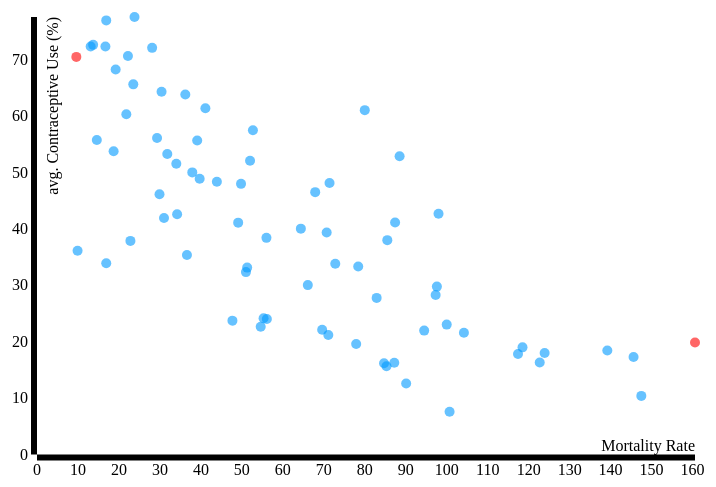
D3 v3 page, settled after 360 driven frames (6 s of simulated time); the page loaded 1 data file(s).


// ── scatter.js
var margin = {
    top: 50,
    right: 10,
    bottom: 50,
    left: 50
};

var height = $(window).height() * .7;
var width = $(window).width() * .75;
console.log("width = " + width);

var dotRadius = 5;

var xScale = d3.scale.linear()
    .range([margin.left, width - margin.left - margin.right]); //--- range is what we are mapping TO, so we want it to be the chart area


var yScale = d3.scale.linear()
    .range([height - margin.bottom, margin.top]); //--- range is what we are mapping TO, so we want it to be the chart area


var xAxis = d3.svg.axis()
    .scale(xScale)
    .orient("bottom")
    .ticks(15);

var yAxis = d3.svg.axis()
    .scale(yScale)
    .orient("left");

var svg = d3.select("body")
    .append("svg")
    .attr("width", width)
    .attr("height", height);

var tooltip = d3.select("body")
      	.append("div")
      	.attr("class", "tooltip");

d3.csv("contraceptive-mortality-select-countries-chart.csv", function (data) {

    xScale.domain([0, d3.max(data, function (d) {
        return +d.U5MR;
    })]);

    yScale.domain([0, d3.max(data, function (d) {
        return +d.Average;
    })]);

    var circles = svg.selectAll("circle")
        .data(data)
        .enter()
        .append("circle");

    circles.attr("class", "dots");
    // class to the circles - ".dots".

    circles.attr("cx", function (d) {
            return xScale(+d.U5MR);
        })
        .attr("cy", function (d) {
            return yScale(+d.Average);
        })
        .attr("r", dotRadius) // you might want to increase your dotRadius
        .attr("fill", function(d) {
        if (d.Country === "Sierra Leone" || d.Country === "Costa Rica") {
         return "#FF0000"
        } else {
        return "#0099FF"}
    })
    .attr("opacity", ".6")
    
    circles
    .on("mouseover", mouseoverFunc)
      		.on("mousemove", mousemoveFunc) 
      		.on("mouseout", mouseoutFunc); 
    
    
    // fix these translates so they use your margin and height width as needed
    svg.append("g")
        .attr("class", "x axis")
        .attr("transform", "translate(0," + (height - margin.bottom) + ")")
        .call(xAxis)
    .append("text")
    .attr("x", width - margin.right - margin.left)
    .attr("y", -20)
    .attr("dy", "1em")
    .style("text-anchor", "end")
    .attr("class", "label")
    .text("Mortality Rate");

    svg.append("g")
        .attr("class", "y axis")
        .attr("transform", "translate(" + (margin.left) + ",0)")
        .call(yAxis)
    .append("text")
    .attr("transform", "rotate(-90)")
    .attr("x", -50)
    .attr("y", 5)
    .attr("dy", "1em")
    .style("text-anchor", "end")
    .attr("class", "label")
    .text("avg. Contraceptive Use (%)");
    
    function mouseoverFunc(d) {
		console.log(d);
		return tooltip
			.style("display", null) // this removes the display none setting from it
			.html("<p class='sans'><span class='tooltipHeader'>" + d.Country + "</span><br>Avg. Contraceptive Use: " + d3.format(".2f")(d.Average) + "%" + "<br>Under-5 Mortality Rate: " + d.U5MR + "</p>");
		}

	function mousemoveFunc(d) {
		console.log("events", window.event, d3.event);
		return tooltip
			.style("top", (d3.event.pageY - 5) + "px" )
			.style("left", (d3.event.pageX + 15) + "px");
	}

	function mouseoutFunc(d) {
    return tooltip.style("display", "none");  // this sets it to invisible!
  }


});

### data: contraceptive-mortality-select-countries-chart.csv
Country, None, Primary, Secondary or higher, Average, U5MR
Afghanistan, 19.9, 27.2, 37.7, 28.27, 97.3
Azerbaijan, 51.4, 25, 51.4, 42.6, 34.2
Bangladesh, 61.4, 62.4, 60.3, 61.37, 41.1
Benin, 11.2, 14.9, 20.9, 15.67, 85.3
Bhutan, 67.5, 66.2, 57.7, 63.8, 36.2
Bolivia, 42, 56.1, 68.9, 55.67, 39.1
Brazil, 64.1, 71.9, 81.8, 72.6, 13.7
Burkina-Faso, 11.8, 27, 50.5, 29.77, 97.6
Burundi, 17.5, 24.7, 41.1, 27.77, 82.9
Cambodia, 42.5, 50.2, 57.3, 50, 37.9
Cameroon, 4.1, 21.6, 40.2, 21.97, 94.5
Central African Republic, 7.1, 15.4, 32.8, 18.43, 139.2
Chad, 1.1, 5, 25.1, 10.4, 147.5
Colombia, 71.8, 80.3, 78.7, 76.93, 16.9
Comoros, 12.9, 19.1, 26.8, 19.6, 77.9
Congo Democratic Republic, 11.1, 15.7, 30.2, 19, 118.5
Congo Republic, 33.6, 43.1, 46.6, 41.1, 49.1
Costa Rica, 58.5, 76.2, 76.7, 70.47, 9.6
Côte-d’Ivoire, 13, 25.8, 30.3, 23.03, 100
Djibouti, 12.6, 20.8, 33, 22.13, 69.6
Dominican Republic, 69.8, 75.2, 71.2, 72.07, 28.1
Egypt, 57.7, 61.8, 61.4, 60.3, 21.8
Ethiopia, 22.2, 35.7, 62.2, 40.03, 64.4
Gabon, 14, 21.8, 36.3, 24.03, 56.1
Ghana, 26.1, 34.3, 39.6, 33.33, 78.4
Guatemala, 19.4, 38.4, 68, 41.93, 31
Guinea, 4.7, 7.6, 10.5, 7.6, 100.7
Guinea-Bissau, 6.2, 17.2, 30.6, 18, 123.9
Guyana, 21.9, 40.4, 43.8, 35.37, 36.6
Haiti, 29.7, 34.5, 37.2, 33.8, 72.8
Honduras, 64.2, 73.2, 74.5, 70.63, 22.2
India, 52.1, 60.1, 60.2, 57.47, 52.7
Indonesia, 43.4, 61.8, 63.1, 56.1, 29.3
Iraq, 46.1, 51.3, 57.2, 51.53, 34
Jordan, 45.6, 53.4, 62.2, 53.73, 18.7
Kenya, 14.1, 44.2, 59.8, 39.37, 70.7
Lao PDR, 38, 54.3, 52.1, 48.13, 71.4
Lesotho, 32.1, 40.2, 55.7, 42.67, 98
Liberia, 15.3, 19.7, 28.6, 21.2, 71.1
Madagascar, 20.5, 38.9, 55.8, 38.4, 56
Malawi, 40.3, 46, 53.2, 46.5, 67.9
Maldives, 43.6, 36.9, 27.9, 36.13, 9.9
Mali, 8.1, 13.4, 27.5, 16.33, 122.7
Mauritania, 4.4, 11.5, 21.9, 12.6, 90.1
Mongolia, 47, 57.8, 55, 53.27, 31.8
Morocco, 61.2, 62.9, 68.8, 64.3, 30.4
Mozambique, 5.5, 11.6, 31.7, 16.27, 87.2
Namibia, 33.7, 46.1, 64.1, 47.97, 49.8
Nepal, 52.8, 47, 46.8, 48.87, 39.7
Nicaragua, 52.1, 71.7, 73, 65.6, 23.5
Niger, 12, 20.5, 32.3, 21.6, 104.2
Nigeria, 2.7, 19.9, 30.9, 17.83, 117.4
Pakistan, 30.2, 40.8, 43, 38, 85.5
Peru, 65.6, 75.1, 76.2, 72.3, 16.7
Philippines, 29.3, 52.9, 56.2, 46.13, 29.9
Rwanda, 43.3, 52.6, 60.3, 52.07, 52
Sao Tome and Principe, 18.3, 40.7, 38, 32.33, 51
Senegal, 12.8, 26.9, 32.8, 24.17, 55.3
Sierra Leone, 14.3, 19.3, 26, 19.87, 160.6
Somalia, 13.6, 15.7, 22.6, 17.3, 145.6
... 15 more rows